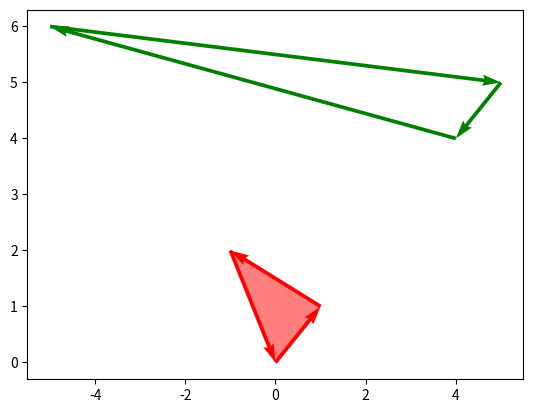

Write the Python code that produced this figure.
"""
Classes and functions for Polygons and Edges
"""

import math

import numpy as np
from matplotlib import pyplot as plt


class Polygon:
    """
    Class for plotting, drawing, checking visibility and collision with
    polygons.
    """

    def __init__(self, vertices):
        """
        Save the input coordinates to the internal attribute  vertices.
        """
        self.vertices = vertices

    def flip(self):
        """
        Reverse the order of the vertices (i.e., transform the polygon from
        filled in to hollow and viceversa).
        """
        self.vertices = np.fliplr(self.vertices)

    def plot(self, style):
        """
        Plot the polygon using Matplotlib.
        """
        ax = plt.gca()
        ax.quiver(
            np.roll(self.vertices[0], 1),
            np.roll(self.vertices[1], 1),
            self.vertices[0] - np.roll(self.vertices[0], 1),
            self.vertices[1] - np.roll(self.vertices[1], 1),
            angles="xy",
            scale_units="xy",
            scale=1,
            color=style,
        )

        if self.is_filled():
            ax.fill(self.vertices[0], self.vertices[1], facecolor=style, alpha=0.5)

    def is_filled(self):
        """
        Checks the ordering of the vertices, and returns whether the polygon is
        filled in or not.
        """
        signed_area = 0.5 * np.sum(
            (
                self.vertices[0] * np.roll(self.vertices[1], -1)
                - self.vertices[1] * np.roll(self.vertices[0], -1)
            )
        )

        flag = signed_area > 0
        return flag

    def is_self_occluded(self, idx_vertex, point):
        """
        Given the corner of a polygon, checks whether a given point is
        self-occluded or not by that polygon (i.e., if it is ``inside'' the
        corner's cone or not). Points on boundary (i.e., on one of the sides of
        the corner) are not considered self-occluded. Note that to check
        self-occlusion, we just need a vertex index  idx_vertex. From this, one
        can obtain the corresponding  vertex, and the  vertex_prev and
        vertex_next that precede and follow that vertex in the polygon. This
        information is sufficient to determine self-occlusion. To convince
        yourself, try to complete the corners shown in Figure~
        fig:self-occlusion with clockwise and counterclockwise polygons, and
        you will see that, for each example, only one of these cases can be
        consistent with the arrow directions.
        """
        tol = 2.22e-12
        if idx_vertex == self.vertices.shape[1] - 1:
            idx_next = 0
            idx_prev = idx_vertex - 1
        elif idx_vertex == 0:
            idx_prev = self.vertices.shape[1] - 1
            idx_next = idx_vertex + 1
        else:
            idx_prev = idx_vertex - 1
            idx_next = idx_vertex + 1

        vertex0 = self.vertices[:, [idx_vertex]]
        vertex1 = self.vertices[:, [idx_next]]
        vertex2 = self.vertices[:, [idx_prev]]

        if np.array_equal(vertex0, vertex1) or np.array_equal(vertex0, vertex2):
            flag_point = False

        shape_angle = angle(vertex0, vertex1, vertex2, "unsigned")
        point_angle = angle(vertex0, vertex1, point, "unsigned")
        if point_angle < tol or abs(point_angle - shape_angle) < tol:
            return False
        flag_point = tol < point_angle < shape_angle + tol
        return flag_point

    def create_edges(self):
        """
        Creates an array of edges from a polygon
        """
        edges = np.array([])
        for i in range(self.vertices.shape[1]):
            if i == self.vertices.shape[1] - 1:
                edges = np.append(
                    edges,
                    Edge(
                        np.array(
                            [
                                [self.vertices[0, i], self.vertices[0, 0]],
                                [self.vertices[1, i], self.vertices[1, 0]],
                            ]
                        )
                    ),
                )
            else:
                edges = np.append(
                    edges,
                    Edge(
                        np.array(
                            [
                                [self.vertices[0, i], self.vertices[0, i + 1]],
                                [self.vertices[1, i], self.vertices[1, i + 1]],
                            ]
                        )
                    ),
                )
        return edges

    def is_visible(self, idx_vertex, test_points):
        """
        Checks whether a point p is visible from a vertex v of a polygon. In
        order to be visible, two conditions need to be satisfied:
         - The point p should not be self-occluded with respect to the vertex
        v (see Polygon.is_self_occluded).
         - The segment p--v should not collide with  any of the edges of the
        polygon (see Edge.is_collision).
        """
        edges = self.create_edges()
        flag_points = np.array([])
        for idx_point in range(test_points.shape[1]):
            if self.is_self_occluded(idx_vertex, test_points[:, [idx_point]]):
                flag_points = np.append(flag_points, False)
            else:
                test_edge = Edge(
                    np.array(
                        [
                            [test_points[0, idx_point], self.vertices[0, idx_vertex]],
                            [test_points[1, idx_point], self.vertices[1, idx_vertex]],
                        ]
                    )
                )
                for edge in edges:
                    flag = True
                    if test_edge.is_collision(edge):
                        flag = False
                        break
                flag_points = np.append(flag_points, flag)

        return flag_points

    def is_collision(self, test_points):
        """
        Checks whether the a point is in collsion with a polygon (that is,
        inside for a filled in polygon, and outside for a hollow polygon). In
        the context of this homework, this function is best implemented using
        Polygon.is_visible.
        """
        flag_points = np.empty((0, test_points.shape[1]), bool)
        test_flags = np.empty((0, test_points.shape[1]))
        for idx_vertex in range(self.vertices.shape[1]):
            test_flags = np.vstack(
                (test_flags, self.is_visible(idx_vertex, test_points))
            )
        for idx_point in range(test_flags.shape[1]):
            if np.any(test_flags[:, idx_point]):
                flag_points = np.append(flag_points, False)
            else:
                flag_points = np.append(flag_points, True)
        return flag_points


class Edge:
    """
    Class for storing edges and checking collisions among them.
    """

    def __init__(self, vertices):
        """
        Save the input coordinates to the internal attribute  vertices.
        """
        self.vertices = vertices

    def get_magnitude(self):
        """
        Calculates and returns the magnitude of an edge
        """
        return sum(((self.vertices[:, 0]) - self.vertices[:, 1]) ** 2)

    def is_vertical(self, tol):
        """
        Determines if an edge is vertical
        """
        run = self.vertices[0, 1] - self.vertices[0, 0]
        return abs(run) < tol

    def get_slope_and_b(self):
        """
        Calculates and returns the slope and intercept of an edge
        """
        rise = self.vertices[1, 1] - self.vertices[1, 0]
        run = self.vertices[0, 1] - self.vertices[0, 0]
        slope = rise / run
        b = self.vertices[1, 0] - slope * self.vertices[0, 0]
        return [slope, b]

    def is_interior_on_edge(self, point, tol):
        """
        Checks if a points is on an edge (not an endpoint)
        """
        if self.is_vertical(tol):
            return (
                min(self.vertices[1, :]) + tol
                < point[1]
                < max(self.vertices[1, :]) - tol
            )
        if abs(self.get_slope_and_b()[0]) < tol:
            return (
                min(self.vertices[0, :]) + tol
                < point[0]
                < max(self.vertices[0, :]) - tol
            )
        return (
            min(self.vertices[0, :]) + tol < point[0] < max(self.vertices[0, :]) - tol
            and min(self.vertices[1, :]) + tol
            < point[1]
            < max(self.vertices[1, :]) - tol
        )

    def is_collision(self, edge):
        """
        Returns  True if the two edges intersect.  Note: if the two edges
        overlap but are colinear, or they overlap only at a single endpoint,
        they are not considered as intersecting (i.e., in these cases the
        function returns  False). If one of the two edges has zero length, the
        function should always return the result that edges are
        non-intersecting.
        """
        tol = 2.22e-12
        self_mag = self.get_magnitude()
        edge_mag = edge.get_magnitude()

        if (
            self_mag < tol
            or edge_mag < tol
            or (self.is_vertical(tol) and edge.is_vertical(tol))
        ):
            return False

        if self.is_vertical(tol):
            edge_slope, edge_b = edge.get_slope_and_b()
            intercept_x = self.vertices[0, 0]
            intercept_y = edge_slope * intercept_x + edge_b
            if edge.is_interior_on_edge(
                [intercept_x, intercept_y], tol
            ) and self.is_interior_on_edge([intercept_x, intercept_y], tol):
                return True

        elif edge.is_vertical(tol):
            self_slope, self_b = self.get_slope_and_b()
            intercept_x = edge.vertices[0, 0]
            intercept_y = self_slope * intercept_x + self_b
            if edge.is_interior_on_edge(
                [intercept_x, intercept_y], tol
            ) and self.is_interior_on_edge([intercept_x, intercept_y], tol):
                return True

        else:
            self_slope, self_b = self.get_slope_and_b()
            edge_slope, edge_b = edge.get_slope_and_b()

            if abs(edge_slope - self_slope) < tol:
                return False

            intercept_x = (self_b - edge_b) / (edge_slope - self_slope)
            intercept_y = self_slope * intercept_x + self_b
        if edge.is_interior_on_edge(
            [intercept_x, intercept_y], tol
        ) and self.is_interior_on_edge([intercept_x, intercept_y], tol):
            print(intercept_x)
            print(intercept_y)
        return edge.is_interior_on_edge(
            [intercept_x, intercept_y], tol
        ) and self.is_interior_on_edge([intercept_x, intercept_y], tol)

    def plot(self, *args, **kwargs):
        """Plot the edge"""
        plt.plot(self.vertices[0, :], self.vertices[1, :], *args, **kwargs)


def angle(vertex0, vertex1, vertex2, angle_type="unsigned"):
    """
    Compute the angle between two edges  vertex0-- vertex1 and  vertex0--
    vertex2 having an endpoint in common. The angle is computed by starting
    from the edge  vertex0-- vertex1, and then ``walking'' in a
    counterclockwise manner until the edge  vertex0-- vertex2 is found.
    """
    # tolerance to check for coincident points
    tol = 2.22e-12

    # compute vectors corresponding to the two edges, and normalize
    vec1 = vertex1 - vertex0
    vec2 = vertex2 - vertex0

    norm_vec1 = np.linalg.norm(vec1)
    norm_vec2 = np.linalg.norm(vec2)
    if norm_vec1 < tol or norm_vec2 < tol:
        # vertex1 or vertex2 coincides with vertex0, abort
        edge_angle = math.nan
        return edge_angle

    vec1 = vec1 / norm_vec1
    vec2 = vec2 / norm_vec2

    # Transform vec1 and vec2 into flat 3-D vectors,
    # so that they can be used with np.inner and np.cross
    vec1flat = np.vstack([vec1, 0]).flatten()
    vec2flat = np.vstack([vec2, 0]).flatten()

    c_angle = np.inner(vec1flat, vec2flat)
    s_angle = np.inner(np.array([0, 0, 1]), np.cross(vec1flat, vec2flat))

    edge_angle = math.atan2(s_angle, c_angle)

    angle_type = angle_type.lower()
    if angle_type == "signed":
        # nothing to do
        pass
    elif angle_type == "unsigned":
        edge_angle = (edge_angle + 2 * math.pi) % (2 * math.pi)
    else:
        raise ValueError("Invalid argument angle_type")

    return edge_angle


if __name__ == "__main__":
    poly1 = Polygon(np.array([[0, 1, -1], [0, 1, 2]]))
    poly2 = Polygon(np.array([[-5, 5, 4], [6, 5, 4]]))
    poly1.plot("red")
    poly2.plot("green")
    plt.show()
